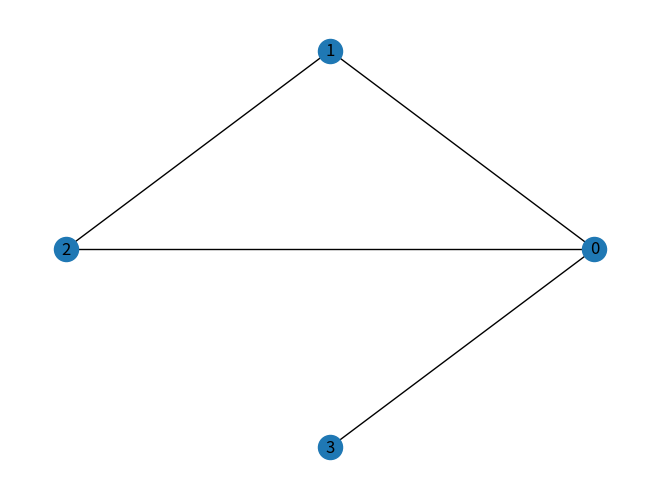

Source code (Python):


#The Graph class has a constructor that takes in a single argument num_nodes,
# which specifies the number of nodes in the graph. 
# The add_edge method adds an edge between two nodes, with a specified weight. 
# The get_neighbors method returns a dictionary of the neighbors of a given node, 
# with the keys being the neighbor nodes and the values being the weights of the edges
# between the node and its neighbors.





class Graph:
    def __init__(self, num_nodes):
        self.num_nodes = num_nodes
        self.edges = {}

    def add_edge(self, node1, node2, weight):
        if node1 not in self.edges:
            self.edges[node1] = {}
        if node2 not in self.edges:
            self.edges[node2] = {}
        self.edges[node1][node2] = weight
        self.edges[node2][node1] = weight

    def get_neighbors(self, node):
        return self.edges[node]

# Example usage
#graph = Graph(4)
#graph.add_edge(0, 1, 10)
#graph.add_edge(0, 2, 20)
#graph.add_edge(0, 3, 30)
#graph.add_edge(1, 2, 40)
#print(graph.get_neighbors(0))  # Output: {1: 10, 2: 20, 3: 30}
#print(graph.get_neighbors(1))  # Output: {0: 10, 2: 40}



import matplotlib.pyplot as plt
import networkx as nx

# Create a graph using the Graph class defined above
graph = Graph(4)
graph.add_edge(0, 1, 10)
graph.add_edge(0, 2, 20)
graph.add_edge(0, 3, 30)
graph.add_edge(1, 2, 40)

# Create a NetworkX graph object
G = nx.Graph()

# Add the nodes to the graph
for i in range(graph.num_nodes):
    G.add_node(i)

# Add the edges to the graph
for node, neighbors in graph.edges.items():
    for neighbor, weight in neighbors.items():
        G.add_edge(node, neighbor, weight=weight)

# Use NetworkX to draw the graph
pos = nx.circular_layout(G)
nx.draw(G, pos, with_labels=True)

# Display the plot
plt.show()
